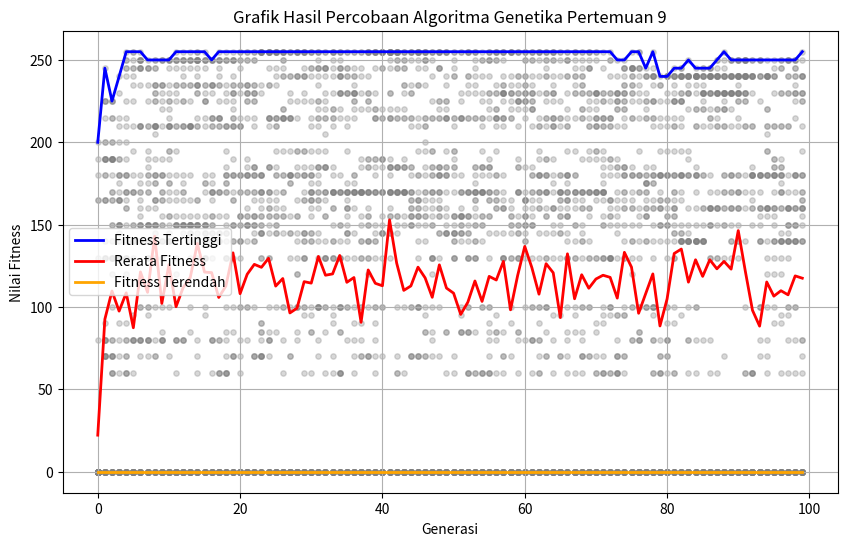

Source code (Python):
import random
import matplotlib.pyplot as plt

barang = [
    ['Barang1', 60, 10],
    ['Barang2', 100, 20],
    ['Barang3', 120, 30],
    ['Barang4', 80, 15],
    ['Barang5', 90, 25],
    ['Barang6', 70, 12],
    ['Barang7', 85, 18],
    ['Barang8', 95, 22]
]

kapasitas_tas = 50
ukuran_populasi = 50
probabilitas_crossover = 0.8
probabilitas_mutasi = 0.1
jumlah_generasi = 100


def inisialisasi_populasi(ukuran_populasi, jumlah_barang):
    return [[random.randint(0, 1) for _ in range(jumlah_barang)] for _ in range(ukuran_populasi)]

def hitung_fitness(individu, barang, kapasitas_tas):
    total_nilai = 0
    total_bobot = 0
    for i in range(len(individu)):
        if individu[i] == 1:
            total_nilai += barang[i][1]
            total_bobot += barang[i][2]
    if total_bobot > kapasitas_tas:
        return 0  
    return total_nilai

def seleksi_orang_tua(populasi, nilai_fitness):
    total_fitness = sum(nilai_fitness)
    if total_fitness == 0:
        return random.choice(populasi)
    probabilitas_seleksi = [f / total_fitness for f in nilai_fitness]
    return random.choices(populasi, weights=probabilitas_seleksi, k=1)[0]

def crossover(parent1, parent2, probabilitas_crossover):
    if random.random() < probabilitas_crossover:
        titik_potong = random.randint(1, len(parent1) - 1)
        child1 = parent1[:titik_potong] + parent2[titik_potong:]
        child2 = parent2[:titik_potong] + parent1[titik_potong:]
        return child1, child2
    return parent1.copy(), parent2.copy()

def mutasi(individu, probabilitas_mutasi):
    for i in range(len(individu)):
        if random.random() < probabilitas_mutasi:
            individu[i] = 1 - individu[i]
    return individu


populasi = inisialisasi_populasi(ukuran_populasi, len(barang))
history_fitness_terbaik = []
history_fitness_rata_rata = []
history_fitness_terendah = []
semua_fitness_individu = []

print("Mulai memproses Algoritma Genetika...")

for generasi in range(jumlah_generasi):
    nilai_fitness = [hitung_fitness(ind, barang, kapasitas_tas) for ind in populasi]
    
    fitness_terbaik = max(nilai_fitness)
    fitness_rata_rata = sum(nilai_fitness) / ukuran_populasi
    fitness_terendah = min(nilai_fitness)
    
    history_fitness_terbaik.append(fitness_terbaik)
    history_fitness_rata_rata.append(fitness_rata_rata)
    history_fitness_terendah.append(fitness_terendah)
    semua_fitness_individu.append(nilai_fitness.copy())
    
    populasi_baru = []
    while len(populasi_baru) < ukuran_populasi:
        p1 = seleksi_orang_tua(populasi, nilai_fitness)
        p2 = seleksi_orang_tua(populasi, nilai_fitness)
        c1, c2 = crossover(p1, p2, probabilitas_crossover)
        populasi_baru.append(mutasi(c1, probabilitas_mutasi))
        populasi_baru.append(mutasi(c2, probabilitas_mutasi))
        
    populasi = populasi_baru[:ukuran_populasi]


nilai_fitness_final = [hitung_fitness(ind, barang, kapasitas_tas) for ind in populasi]
best_index = nilai_fitness_final.index(max(nilai_fitness_final))
best_individu = populasi[best_index]

selected_items = [barang[i][0] for i in range(len(best_individu)) if best_individu[i] == 1]
selected_value = hitung_fitness(best_individu, barang, kapasitas_tas)
selected_weight = sum([barang[i][2] for i in range(len(best_individu)) if best_individu[i] == 1])

print("\n==========================================")
print("     HASIL OPTIMASI ALGORITMA GENETIKA    ")
print("==========================================")
print(f"Nilai Fitness Terbaik : {selected_value}")
print(f"Total Bobot Barang    : {selected_weight} (Maksimal {kapasitas_tas})")
print("Barang yang terpilih  :")
for item in selected_items:
    print(f"  - {item}")
print("==========================================\n")

print("Menampilkan grafik visualisasi... (Tutup jendela grafik untuk selesai)")
plt.figure(figsize=(10, 6))

for g in range(jumlah_generasi):
    plt.scatter([g]*ukuran_populasi, semua_fitness_individu[g], color='gray', alpha=0.3, s=15)

plt.plot(history_fitness_terbaik, color='blue', label='Fitness Tertinggi', linewidth=2)
plt.plot(history_fitness_rata_rata, color='red', label='Rerata Fitness', linewidth=2)
plt.plot(history_fitness_terendah, color='orange', label='Fitness Terendah', linewidth=2)

plt.title('Grafik Hasil Percobaan Algoritma Genetika Pertemuan 9')
plt.xlabel('Generasi')
plt.ylabel('Nilai Fitness')
plt.legend()
plt.grid(True)
plt.show()
